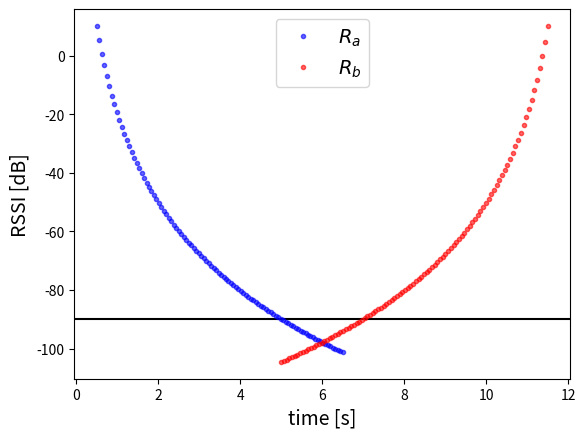

This chart was generated by the following Python code:
from scipy.stats import norm
import matplotlib.pyplot as plt
import numpy as np
import math
fig, ax = plt.subplots(1, 1)
x_axis=12
tx=6
x1 = np.linspace(0.5,tx+0.5, 100)
x2 = np.linspace(5,x_axis-0.5, 100)
eta=10
d=1
y1= -20 - 10*eta* np.log10(x1/d)
y2= -20 - 10*eta* np.log10((x_axis-x2)/d)

plt.xlabel('time [s]',fontsize=14)
plt.ylabel('RSSI [dB]',fontsize=14) 

ax.axhline(y=-90, color='k', linestyle='-')

ax.plot(x1, y1,'b.', lw=2, alpha=0.6, label='$R_a$')
ax.plot(x2, y2,'r.', lw=2, alpha=0.6, label='$R_b$')
plt.legend(fontsize=14)
plt.show()